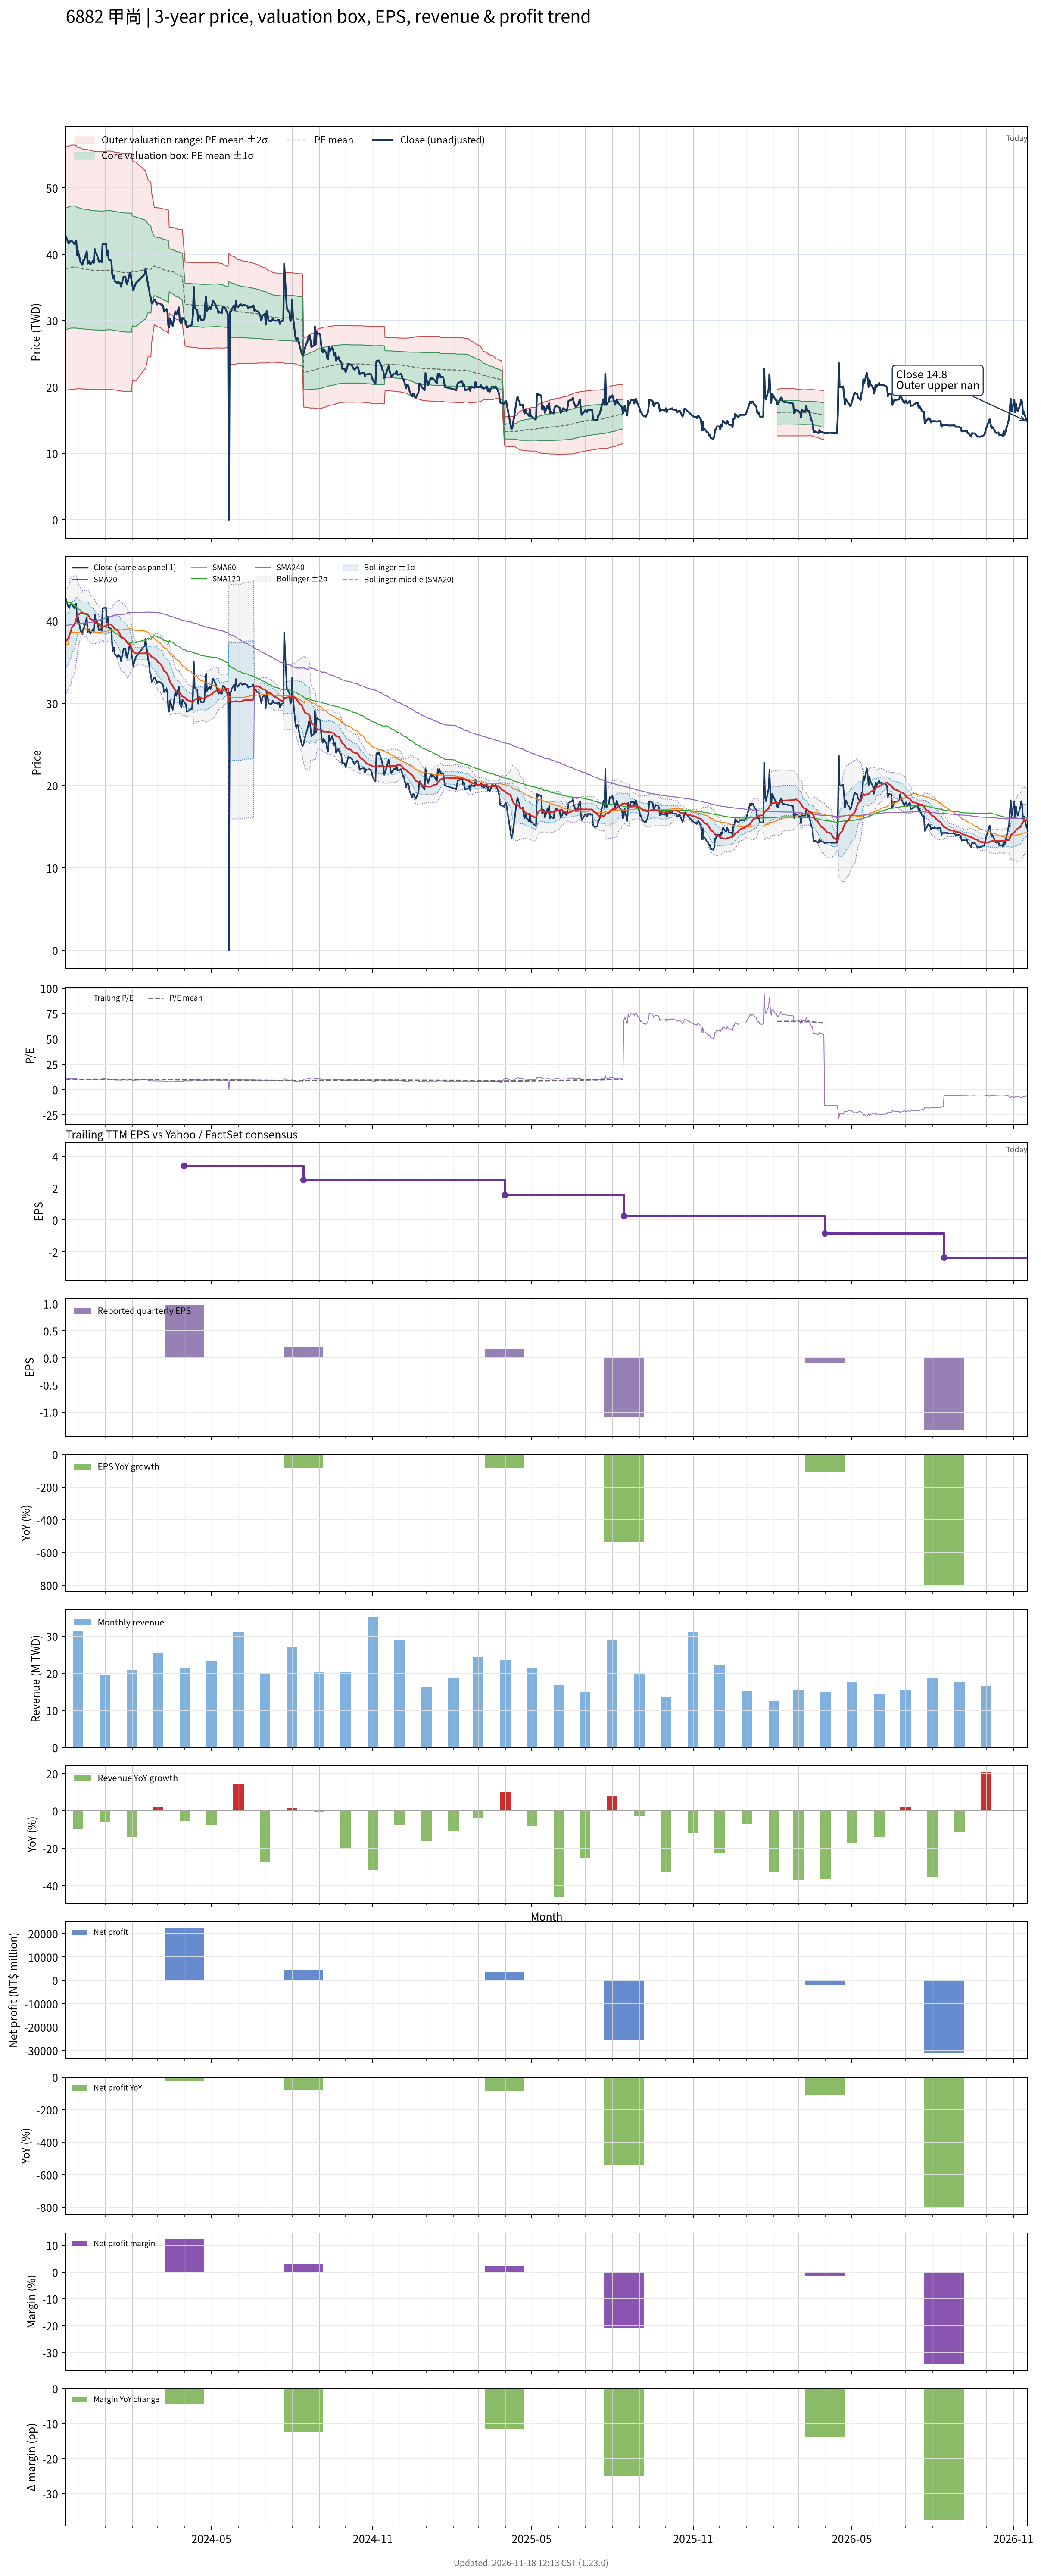

Data behind this chart, as committed beside it:
# chart-version: skill-stock-dynamic-val…
date, close, available_date, period_end, eps, ttm_eps, pe, pe_mean, pe_std, price_m2, price_m1, price_mean, price_p1, price_p2, forward_eps, forward_pe, forward_pe_mean, forward_pe_std, forward_price_m2, forward_price_m1, forward_price_mean, forward_price_p1, forward_price_p2, sma20
2023-11-17, 42.75, 2023-08-14, 2023-06-30, 0.25, 3.82, 11.19, 9.915, 2.403, 19.52, 28.7, 37.87, 47.05, 56.23, , , , , , , , , , 37.45
2023-11-20, 41.7, 2023-08-14, 2023-06-30, 0.25, 3.82, 10.92, 9.929, 2.404, 19.57, 28.75, 37.93, 47.11, 56.29, , , , , , , , , , 37.91
2023-11-21, 41.7, 2023-08-14, 2023-06-30, 0.25, 3.82, 10.92, 9.943, 2.404, 19.61, 28.8, 37.98, 47.17, 56.35, , , , , , , , , , 38.25
2023-11-22, 41.95, 2023-08-14, 2023-06-30, 0.25, 3.82, 10.98, 9.957, 2.406, 19.66, 28.85, 38.04, 47.22, 56.41, , , , , , , , , , 38.52
2023-11-23, 42, 2023-08-14, 2023-06-30, 0.25, 3.82, 10.99, 9.966, 2.407, 19.68, 28.87, 38.07, 47.27, 56.46, , , , , , , , , , 38.82
2023-11-24, 42, 2023-08-14, 2023-06-30, 0.25, 3.82, 10.99, 9.968, 2.408, 19.68, 28.88, 38.08, 47.28, 56.47, , , , , , , , , , 39.22
2023-11-27, 41.5, 2023-08-14, 2023-06-30, 0.25, 3.82, 10.86, 9.969, 2.409, 19.68, 28.88, 38.08, 47.28, 56.48, , , , , , , , , , 39.55
2023-11-28, 41.95, 2023-08-14, 2023-06-30, 0.25, 3.82, 10.98, 9.969, 2.409, 19.68, 28.88, 38.08, 47.29, 56.49, , , , , , , , , , 39.89
2023-11-29, 42.1, 2023-08-14, 2023-06-30, 0.25, 3.82, 11.02, 9.959, 2.402, 19.7, 28.87, 38.04, 47.22, 56.39, , , , , , , , , , 40.24
2023-11-30, 39.9, 2023-08-14, 2023-06-30, 0.25, 3.82, 10.45, 9.937, 2.385, 19.74, 28.85, 37.96, 47.07, 56.18, , , , , , , , , , 40.48
2023-12-01, 40.5, 2023-08-14, 2023-06-30, 0.25, 3.82, 10.6, 9.928, 2.38, 19.74, 28.83, 37.93, 47.02, 56.11, , , , , , , , , , 40.75
2023-12-04, 38.75, 2023-08-14, 2023-06-30, 0.25, 3.82, 10.14, 9.917, 2.376, 19.73, 28.81, 37.88, 46.96, 56.03, , , , , , , , , , 40.94
2023-12-05, 38.75, 2023-08-14, 2023-06-30, 0.25, 3.82, 10.14, 9.905, 2.371, 19.72, 28.78, 37.84, 46.89, 55.95, , , , , , , , , , 41.04
2023-12-06, 38.4, 2023-08-14, 2023-06-30, 0.25, 3.82, 10.05, 9.895, 2.368, 19.71, 28.75, 37.8, 46.84, 55.89, , , , , , , , , , 40.93
2023-12-07, 39.1, 2023-08-14, 2023-06-30, 0.25, 3.82, 10.24, 9.89, 2.367, 19.7, 28.74, 37.78, 46.82, 55.86, , , , , , , , , , 40.93
2023-12-08, 39.15, 2023-08-14, 2023-06-30, 0.25, 3.82, 10.25, 9.885, 2.365, 19.69, 28.73, 37.76, 46.79, 55.83, , , , , , , , , , 40.88
2023-12-11, 40.45, 2023-08-14, 2023-06-30, 0.25, 3.82, 10.59, 9.882, 2.364, 19.69, 28.72, 37.75, 46.78, 55.81, , , , , , , , , , 40.9
2023-12-12, 38.6, 2023-08-14, 2023-06-30, 0.25, 3.82, 10.1, 9.875, 2.362, 19.68, 28.7, 37.72, 46.75, 55.77, , , , , , , , , , 40.77
2023-12-13, 38.9, 2023-08-14, 2023-06-30, 0.25, 3.82, 10.18, 9.87, 2.361, 19.67, 28.69, 37.71, 46.72, 55.74, , , , , , , , , , 40.65
2023-12-14, 39, 2023-08-14, 2023-06-30, 0.25, 3.82, 10.21, 9.863, 2.358, 19.66, 28.67, 37.68, 46.69, 55.69, , , , , , , , , , 40.46
2023-12-15, 38.45, 2023-08-14, 2023-06-30, 0.25, 3.82, 10.07, 9.854, 2.355, 19.65, 28.64, 37.64, 46.64, 55.64, , , , , , , , , , 40.24
2023-12-18, 39, 2023-08-14, 2023-06-30, 0.25, 3.82, 10.21, 9.846, 2.353, 19.64, 28.62, 37.61, 46.6, 55.59, , , , , , , , , , 40.11
2023-12-19, 38.7, 2023-08-14, 2023-06-30, 0.25, 3.82, 10.13, 9.838, 2.35, 19.63, 28.6, 37.58, 46.56, 55.54, , , , , , , , , , 39.96
2023-12-20, 40.8, 2023-08-14, 2023-06-30, 0.25, 3.82, 10.68, 9.837, 2.35, 19.63, 28.6, 37.58, 46.56, 55.53, , , , , , , , , , 39.9
2023-12-21, 40.15, 2023-08-14, 2023-06-30, 0.25, 3.82, 10.51, 9.837, 2.35, 19.62, 28.6, 37.58, 46.55, 55.53, , , , , , , , , , 39.81
2023-12-22, 40.15, 2023-08-14, 2023-06-30, 0.25, 3.82, 10.51, 9.837, 2.35, 19.62, 28.6, 37.58, 46.55, 55.53, , , , , , , , , , 39.72
2023-12-25, 38.85, 2023-08-14, 2023-06-30, 0.25, 3.82, 10.17, 9.833, 2.349, 19.62, 28.59, 37.56, 46.53, 55.51, , , , , , , , , , 39.58
2023-12-26, 38.9, 2023-08-14, 2023-06-30, 0.25, 3.82, 10.18, 9.829, 2.348, 19.61, 28.58, 37.55, 46.51, 55.48, , , , , , , , , , 39.43
2023-12-27, 39, 2023-08-14, 2023-06-30, 0.25, 3.82, 10.21, 9.826, 2.347, 19.6, 28.57, 37.54, 46.5, 55.47, , , , , , , , , , 39.27
2023-12-28, 38.8, 2023-08-14, 2023-06-30, 0.25, 3.82, 10.16, 9.824, 2.347, 19.6, 28.56, 37.53, 46.49, 55.46, , , , , , , , , , 39.22
2023-12-29, 41.55, 2023-08-14, 2023-06-30, 0.25, 3.82, 10.88, 9.83, 2.348, 19.61, 28.58, 37.55, 46.52, 55.49, , , , , , , , , , 39.27
2024-01-02, 41.6, 2023-08-14, 2023-06-30, 0.25, 3.82, 10.89, 9.836, 2.35, 19.62, 28.59, 37.57, 46.55, 55.53, , , , , , , , , , 39.41
2024-01-03, 39.8, 2023-08-14, 2023-06-30, 0.25, 3.82, 10.42, 9.84, 2.351, 19.63, 28.61, 37.59, 46.57, 55.55, , , , , , , , , , 39.47
2024-01-04, 40.55, 2023-08-14, 2023-06-30, 0.25, 3.82, 10.62, 9.847, 2.352, 19.65, 28.63, 37.62, 46.6, 55.59, , , , , , , , , , 39.58
2024-01-05, 39.2, 2023-08-14, 2023-06-30, 0.25, 3.82, 10.26, 9.846, 2.352, 19.64, 28.63, 37.61, 46.59, 55.58, , , , , , , , , , 39.58
2024-01-08, 39.05, 2023-08-14, 2023-06-30, 0.25, 3.82, 10.22, 9.841, 2.35, 19.64, 28.62, 37.59, 46.57, 55.55, , , , , , , , , , 39.58
2024-01-09, 37, 2023-08-14, 2023-06-30, 0.25, 3.82, 9.686, 9.834, 2.349, 19.62, 28.59, 37.57, 46.54, 55.52, , , , , , , , , , 39.4
2024-01-10, 36.35, 2023-08-14, 2023-06-30, 0.25, 3.82, 9.516, 9.826, 2.349, 19.59, 28.56, 37.54, 46.51, 55.48, , , , , , , , , , 39.29
2024-01-11, 36.8, 2023-08-14, 2023-06-30, 0.25, 3.82, 9.634, 9.819, 2.348, 19.57, 28.54, 37.51, 46.48, 55.45, , , , , , , , , , 39.19
2024-01-12, 35.95, 2023-08-14, 2023-06-30, 0.25, 3.82, 9.411, 9.809, 2.347, 19.54, 28.5, 37.47, 46.44, 55.41, , , , , , , , , , 39.03
2024-01-15, 35.65, 2023-08-14, 2023-06-30, 0.25, 3.82, 9.332, 9.801, 2.347, 19.51, 28.47, 37.44, 46.41, 55.37, , , , , , , , , , 38.89
2024-01-16, 35.9, 2023-08-14, 2023-06-30, 0.25, 3.82, 9.398, 9.794, 2.347, 19.48, 28.44, 37.41, 46.38, 55.34, , , , , , , , , , 38.74
2024-01-17, 35.7, 2023-08-14, 2023-06-30, 0.25, 3.82, 9.346, 9.788, 2.347, 19.45, 28.42, 37.39, 46.36, 55.32, , , , , , , , , , 38.59
2024-01-18, 35.7, 2023-08-14, 2023-06-30, 0.25, 3.82, 9.346, 9.778, 2.347, 19.42, 28.39, 37.35, 46.32, 55.28, , , , , , , , , , 38.33
2024-01-19, 35.1, 2023-08-14, 2023-06-30, 0.25, 3.82, 9.188, 9.768, 2.347, 19.38, 28.35, 37.31, 46.28, 55.24, , , , , , , , , , 38.08
2024-01-22, 36.65, 2023-08-14, 2023-06-30, 0.25, 3.82, 9.594, 9.76, 2.346, 19.36, 28.32, 37.28, 46.25, 55.21, , , , , , , , , , 37.91
2024-01-23, 36.6, 2023-08-14, 2023-06-30, 0.25, 3.82, 9.581, 9.756, 2.346, 19.35, 28.31, 37.27, 46.23, 55.19, , , , , , , , , , 37.79
2024-01-24, 36.65, 2023-08-14, 2023-06-30, 0.25, 3.82, 9.594, 9.754, 2.346, 19.34, 28.3, 37.26, 46.22, 55.18, , , , , , , , , , 37.68
2024-01-25, 35.8, 2023-08-14, 2023-06-30, 0.25, 3.82, 9.372, 9.751, 2.346, 19.33, 28.29, 37.25, 46.21, 55.17, , , , , , , , , , 37.52
2024-01-26, 35.5, 2023-08-14, 2023-06-30, 0.25, 3.82, 9.293, 9.749, 2.346, 19.31, 28.28, 37.24, 46.2, 55.17, , , , , , , , , , 37.35
2024-01-29, 37.15, 2023-08-14, 2023-06-30, 0.25, 3.82, 9.725, 9.749, 2.346, 19.32, 28.28, 37.24, 46.21, 55.17, , , , , , , , , , 37.13
2024-01-30, 37.15, 2023-08-14, 2023-06-30, 0.25, 3.82, 9.725, 9.75, 2.346, 19.32, 28.28, 37.24, 46.21, 55.17, , , , , , , , , , 36.91
2024-01-31, 36, 2023-08-14, 2023-06-30, 0.25, 3.82, 9.424, 9.747, 2.347, 19.31, 28.27, 37.23, 46.2, 55.16, , , , , , , , , , 36.72
2024-02-01, 35.35, 2023-08-14, 2023-06-30, 0.25, 3.82, 9.254, 9.824, 2.169, 20.96, 29.24, 37.53, 45.81, 54.1, , , , , , , , , , 36.46
2024-02-02, 34.55, 2023-08-14, 2023-06-30, 0.25, 3.82, 9.045, 9.804, 2.164, 20.92, 29.18, 37.45, 45.72, 53.99, , , , , , , , , , 36.23
2024-02-05, 35.65, 2023-08-14, 2023-06-30, 0.25, 3.82, 9.332, 9.786, 2.159, 20.89, 29.13, 37.38, 45.63, 53.88, , , , , , , , , , 36.06
2024-02-15, 37, 2023-08-14, 2023-06-30, 0.25, 3.82, 9.686, 9.866, 1.962, 22.7, 30.19, 37.69, 45.19, 52.68, , , , , , , , , , 36.06
2024-02-16, 37.85, 2023-08-14, 2023-06-30, 0.25, 3.82, 9.908, 9.853, 1.956, 22.69, 30.17, 37.64, 45.11, 52.58, , , , , , , , , , 36.13
2024-02-19, 35.25, 2023-08-14, 2023-06-30, 0.25, 3.82, 9.228, 9.93, 1.735, 24.68, 31.31, 37.93, 44.56, 51.18, , , , , , , , , , 36.06
... 667 more rows
